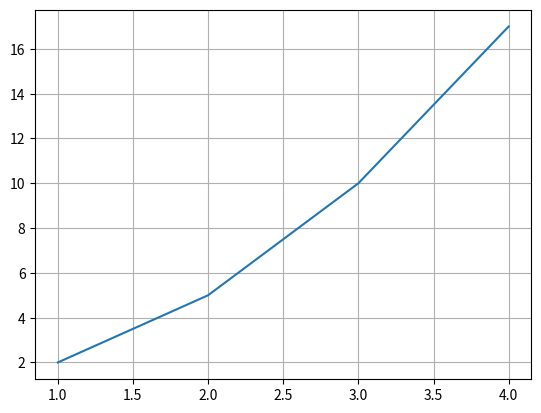

The matplotlib source for this figure:
import matplotlib.pyplot as plt
import numpy as np

x = np.array([1, 2, 3, 4], dtype=np.uint8)
y = x**2 + 1
plt.plot(x,y)
plt.grid('on')
plt.show()
